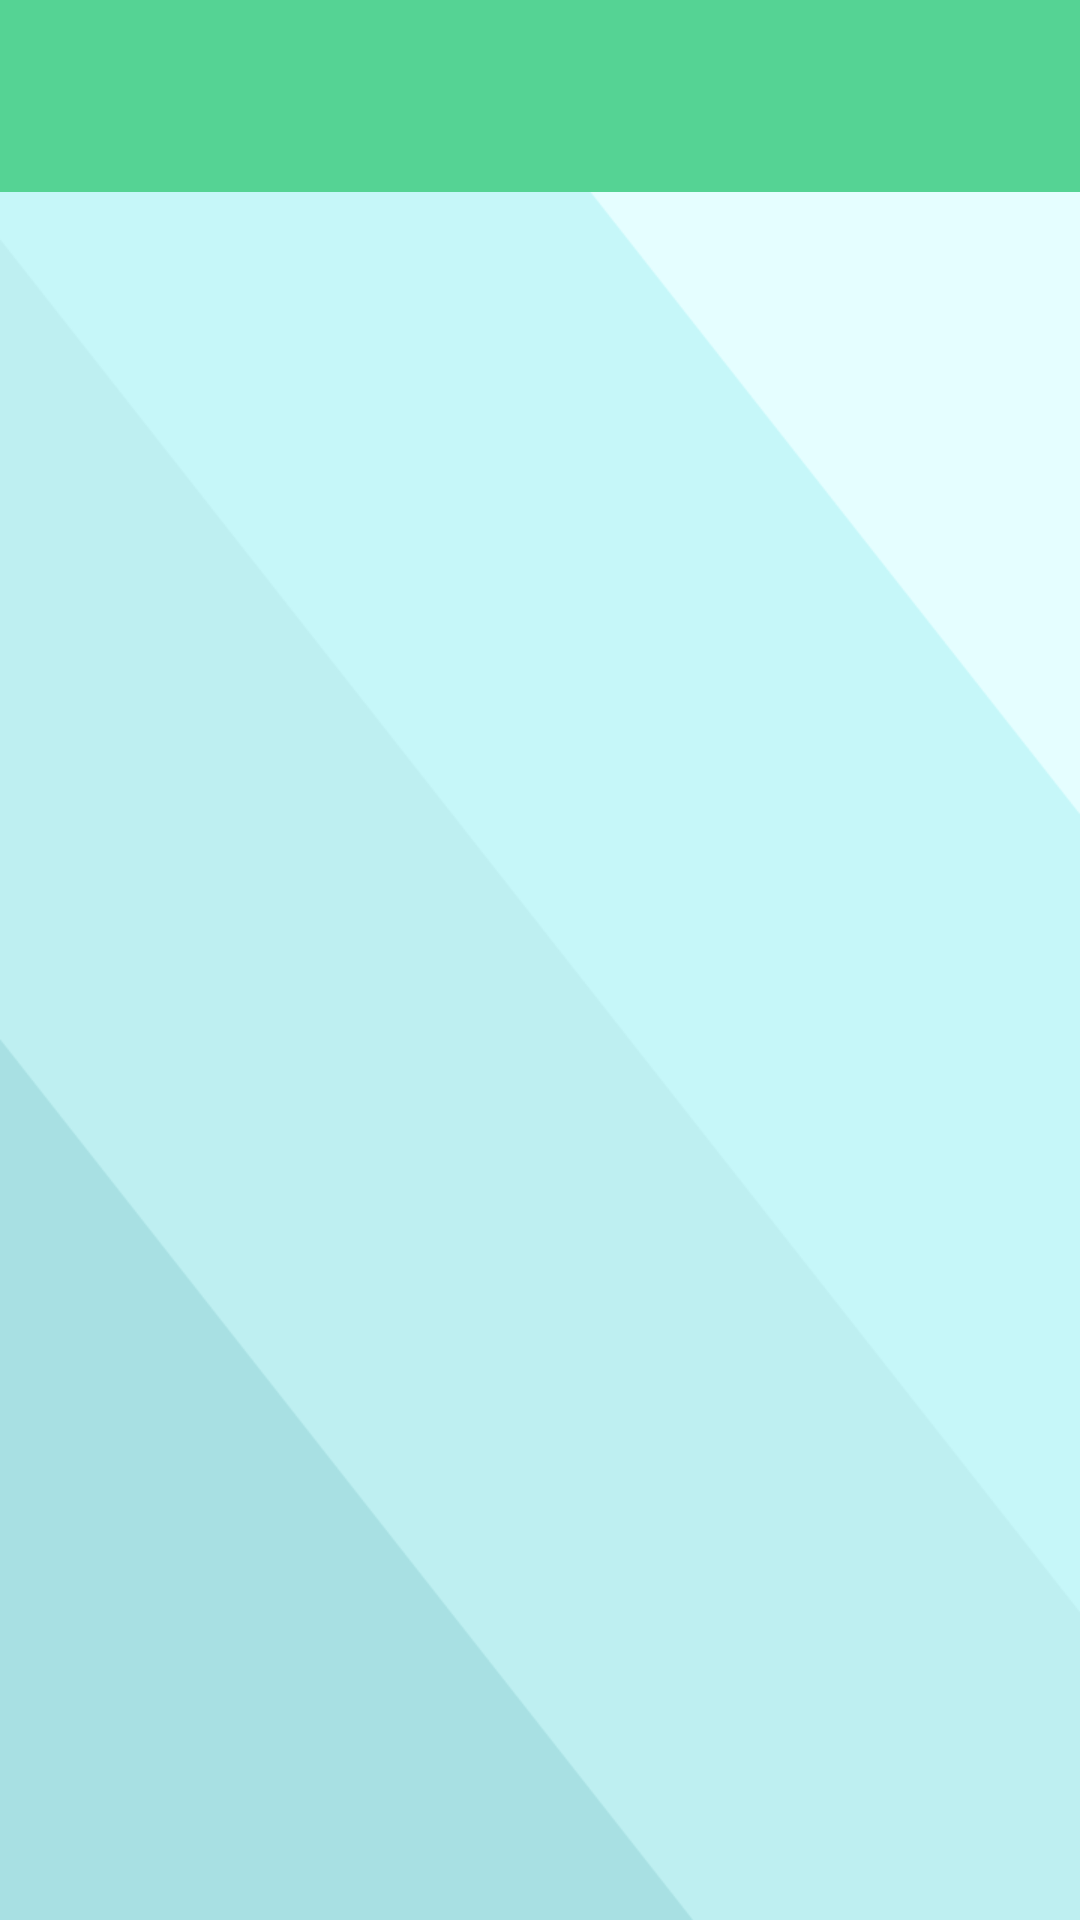

Android layout source for this screen:
<!-- AndroidManifest.xml: application theme Theme.MyApplication1 -->
<!-- res/layout/activity_categories.xml -->
<?xml version="1.0" encoding="utf-8"?>
<LinearLayout xmlns:android="http://schemas.android.com/apk/res/android"
    xmlns:app="http://schemas.android.com/apk/res-auto"
    xmlns:tools="http://schemas.android.com/tools"
    android:layout_width="match_parent"
    android:layout_height="match_parent"
    android:orientation="vertical"
    android:background="@drawable/blue1"
    tools:context=".CategoriesActivity">

    <androidx.appcompat.widget.Toolbar
        android:id="@+id/toolbar"
        android:layout_width="match_parent"
        app:titleTextColor="@color/black"
        android:theme="@style/ThemeOverlay.AppCompat.Dark"
        android:layout_height="?attr/actionBarSize"
        android:background="@color/colorPrimary"/>

    <androidx.recyclerview.widget.RecyclerView
        android:id="@+id/rv"
        android:layout_width="match_parent"
        android:layout_height="match_parent"
        android:layout_marginBottom="10dp"
        android:layout_marginStart="2dp"
        android:layout_marginEnd="2dp"
        android:layout_marginTop="2dp"
        />

</LinearLayout>
<!-- resources referenced by this layout -->
<resources>
  <color name="colorPrimary">#55D394</color>
  <!-- drawable blue1: png bitmap (drawable, 19867 bytes) -->
  <style name="Theme.MyApplication1" parent="Base.Theme.MyApplication1" />
  <style name="Base.Theme.MyApplication1" parent="Theme.Material3.DayNight.NoActionBar">
          
          
          <item name="colorPrimary">@color/colorPrimary</item>
          <item name="colorPrimaryDark">@color/colorPrimaryDark</item>
          <item name="colorAccent">@color/colorAccent</item>
  
  
      </style>
  <color name="colorPrimaryDark">#55D394</color>
  <color name="colorAccent">#FFFFFFFF</color>
  <!-- not gathered from this repository: default colours our renderer supplied (Android Studio template values) -->
  <color name="black">#FF000000</color>
</resources>
